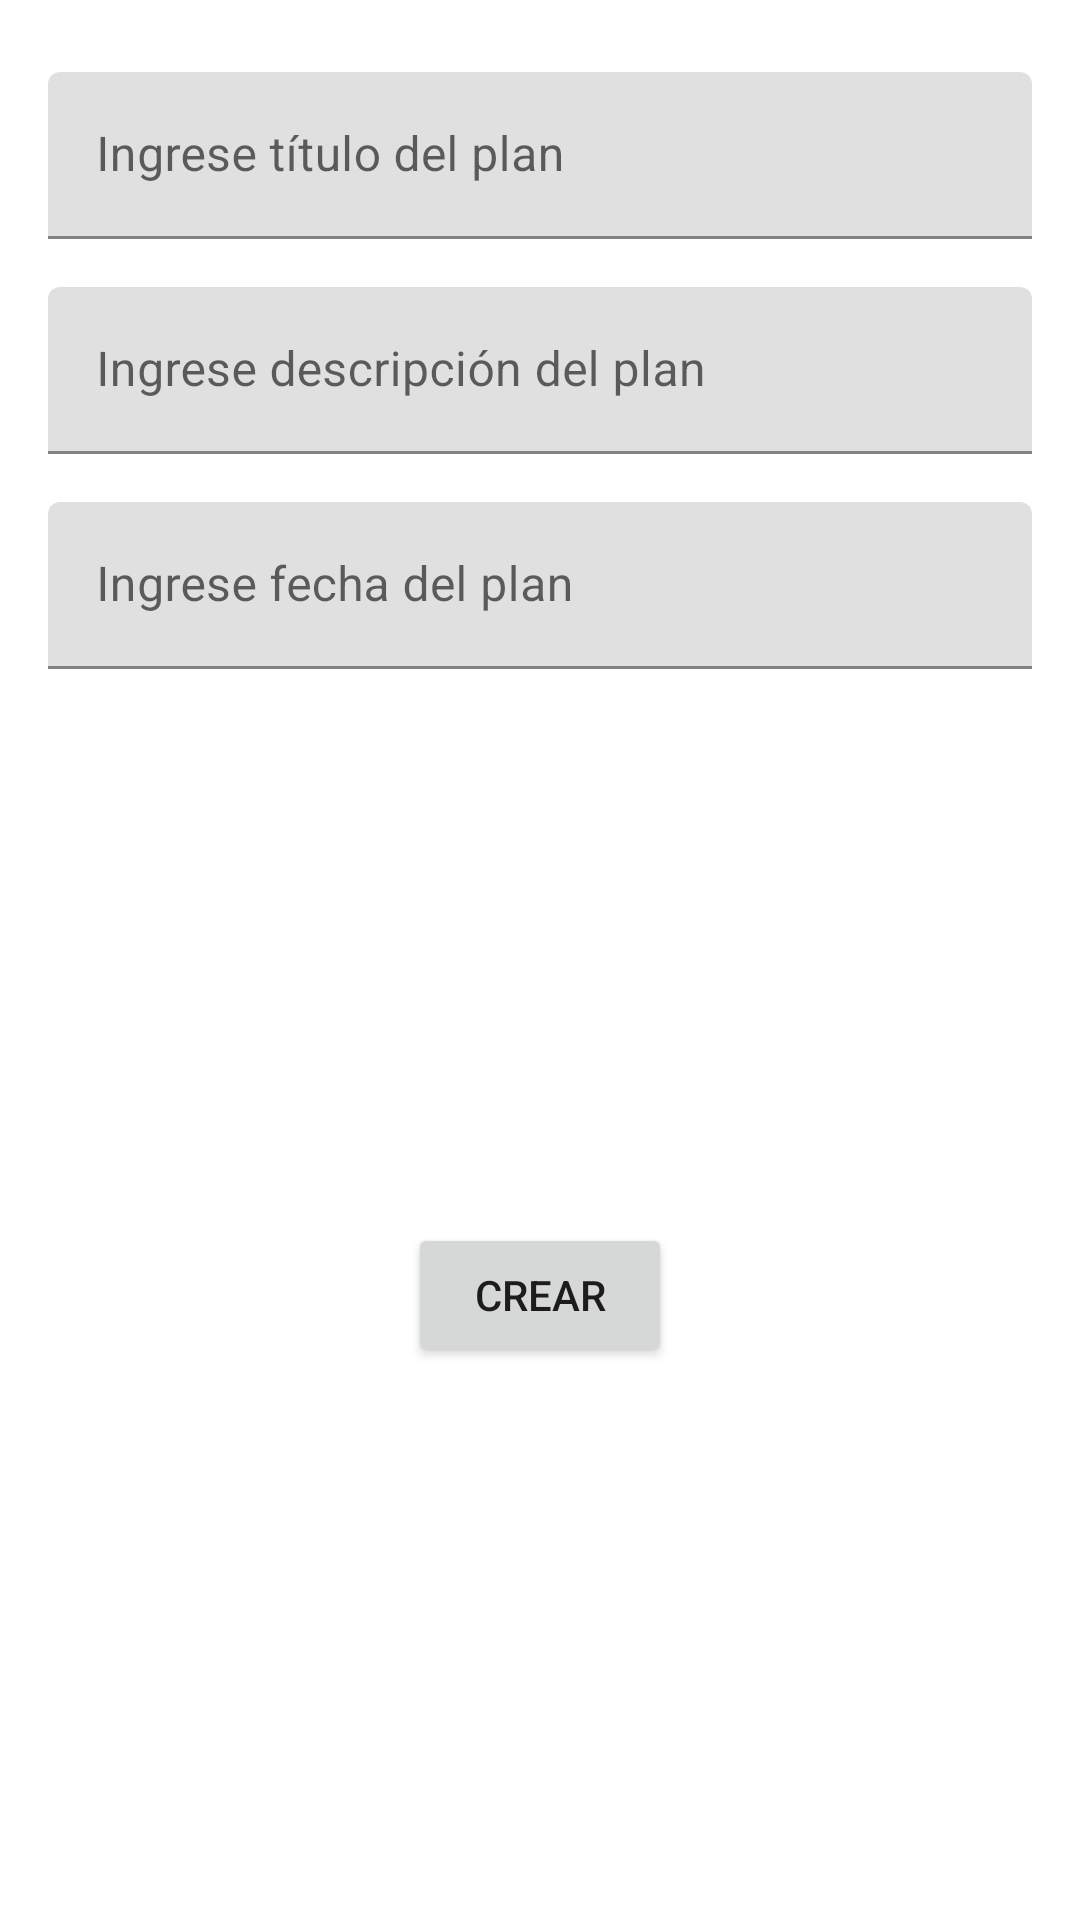

This screen was rendered from an Android layout file. Write that file and the resources it references.
<!-- AndroidManifest.xml: application theme Theme.TeoGuide -->
<!-- res/layout/fragment_create_plan.xml -->
<?xml version="1.0" encoding="utf-8"?>
<androidx.constraintlayout.widget.ConstraintLayout xmlns:android="http://schemas.android.com/apk/res/android"
    xmlns:app="http://schemas.android.com/apk/res-auto"
    xmlns:tools="http://schemas.android.com/tools"
    android:id="@+id/clCreatePlan"
    android:layout_width="match_parent"
    android:layout_height="match_parent">

    <com.google.android.material.textfield.TextInputLayout
        android:id="@+id/tilTituloPlan"
        android:layout_width="match_parent"
        android:layout_height="wrap_content"
        android:layout_marginStart="16dp"
        android:layout_marginTop="24dp"
        android:layout_marginEnd="16dp"
        app:layout_constraintEnd_toEndOf="parent"
        app:layout_constraintStart_toStartOf="parent"
        app:layout_constraintTop_toTopOf="parent">

        <EditText
            android:id="@+id/etTituloPlan"
            android:layout_width="match_parent"
            android:layout_height="wrap_content"
            android:hint="Ingrese título del plan" />
    </com.google.android.material.textfield.TextInputLayout>

    <com.google.android.material.textfield.TextInputLayout
        android:id="@+id/tilDescripcionPlan"
        android:layout_width="match_parent"
        android:layout_height="wrap_content"
        android:layout_marginStart="16dp"
        android:layout_marginTop="16dp"
        android:layout_marginEnd="16dp"
        app:layout_constraintEnd_toEndOf="parent"
        app:layout_constraintStart_toStartOf="parent"
        app:layout_constraintTop_toBottomOf="@+id/tilTituloPlan">

        <EditText
            android:id="@+id/etDescripcionPlan"
            android:layout_width="match_parent"
            android:layout_height="wrap_content"
            android:hint="Ingrese descripción del plan" />
    </com.google.android.material.textfield.TextInputLayout>

    <com.google.android.material.textfield.TextInputLayout
        android:id="@+id/tilFechaPlan"
        android:layout_width="match_parent"
        android:layout_height="wrap_content"
        android:layout_marginStart="16dp"
        android:layout_marginTop="16dp"
        android:layout_marginEnd="16dp"
        app:layout_constraintEnd_toEndOf="parent"
        app:layout_constraintStart_toStartOf="parent"
        app:layout_constraintTop_toBottomOf="@+id/tilDescripcionPlan">

        <EditText
            android:id="@+id/etFechaPlan"
            android:layout_width="match_parent"
            android:layout_height="wrap_content"
            android:hint="Ingrese fecha del plan" />

    </com.google.android.material.textfield.TextInputLayout>

    <Button
        android:id="@+id/btnCreatePlan"
        android:layout_width="wrap_content"
        android:layout_height="wrap_content"
        android:layout_marginStart="16dp"
        android:layout_marginTop="64dp"
        android:layout_marginEnd="16dp"
        android:layout_marginBottom="64dp"
        android:text="Crear"
        app:layout_constraintBottom_toBottomOf="parent"
        app:layout_constraintEnd_toEndOf="parent"
        app:layout_constraintStart_toStartOf="parent"
        app:layout_constraintTop_toBottomOf="@+id/tilFechaPlan" />

</androidx.constraintlayout.widget.ConstraintLayout>
<!-- resources referenced by this layout -->
<resources>
  <style name="Theme.TeoGuide" parent="Theme.MaterialComponents.DayNight.DarkActionBar">
          
          <item name="colorPrimary">@color/purple_500</item>
          <item name="colorPrimaryVariant">@color/purple_700</item>
          <item name="colorOnPrimary">@color/white</item>
          
          <item name="colorSecondary">@color/teal_200</item>
          <item name="colorSecondaryVariant">@color/teal_700</item>
          <item name="colorOnSecondary">@color/black</item>
          
          <item name="android:statusBarColor" tools:targetApi="l">?attr/colorPrimaryVariant</item>
          
      </style>
  <color name="purple_500">#2a3c4a</color>
  <color name="purple_700">#1f2e3a</color>
  <color name="white">#FFFFFFFF</color>
  <color name="teal_200">#dc635b</color>
  <color name="teal_700">#d6483e</color>
  <color name="black">#FF000000</color>
</resources>
